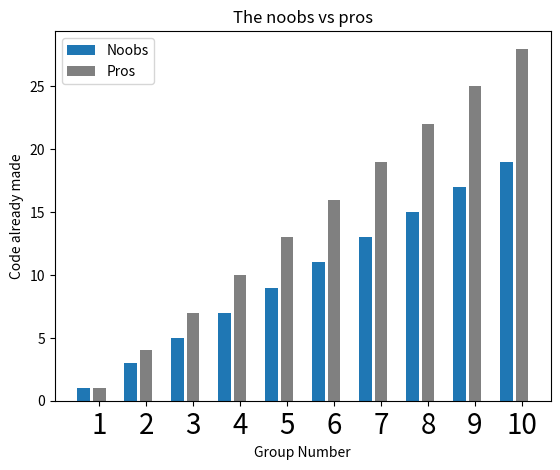

Python code for this plot:
from matplotlib import pyplot as plt
from numpy import arange

plt.bar(arange(0,10)*3, arange(1,21,2))
plt.bar(arange(0,10)*3 +1, arange(1,31,3), color = "gray")

plt.xticks(arange(0,10)*3+1, arange(1,11), fontsize=20)

plt.title("The noobs vs pros")
plt.xlabel("Group Number")
plt.ylabel("Code already made")
plt.legend(("Noobs", "Pros") , loc=2)
plt.show()
